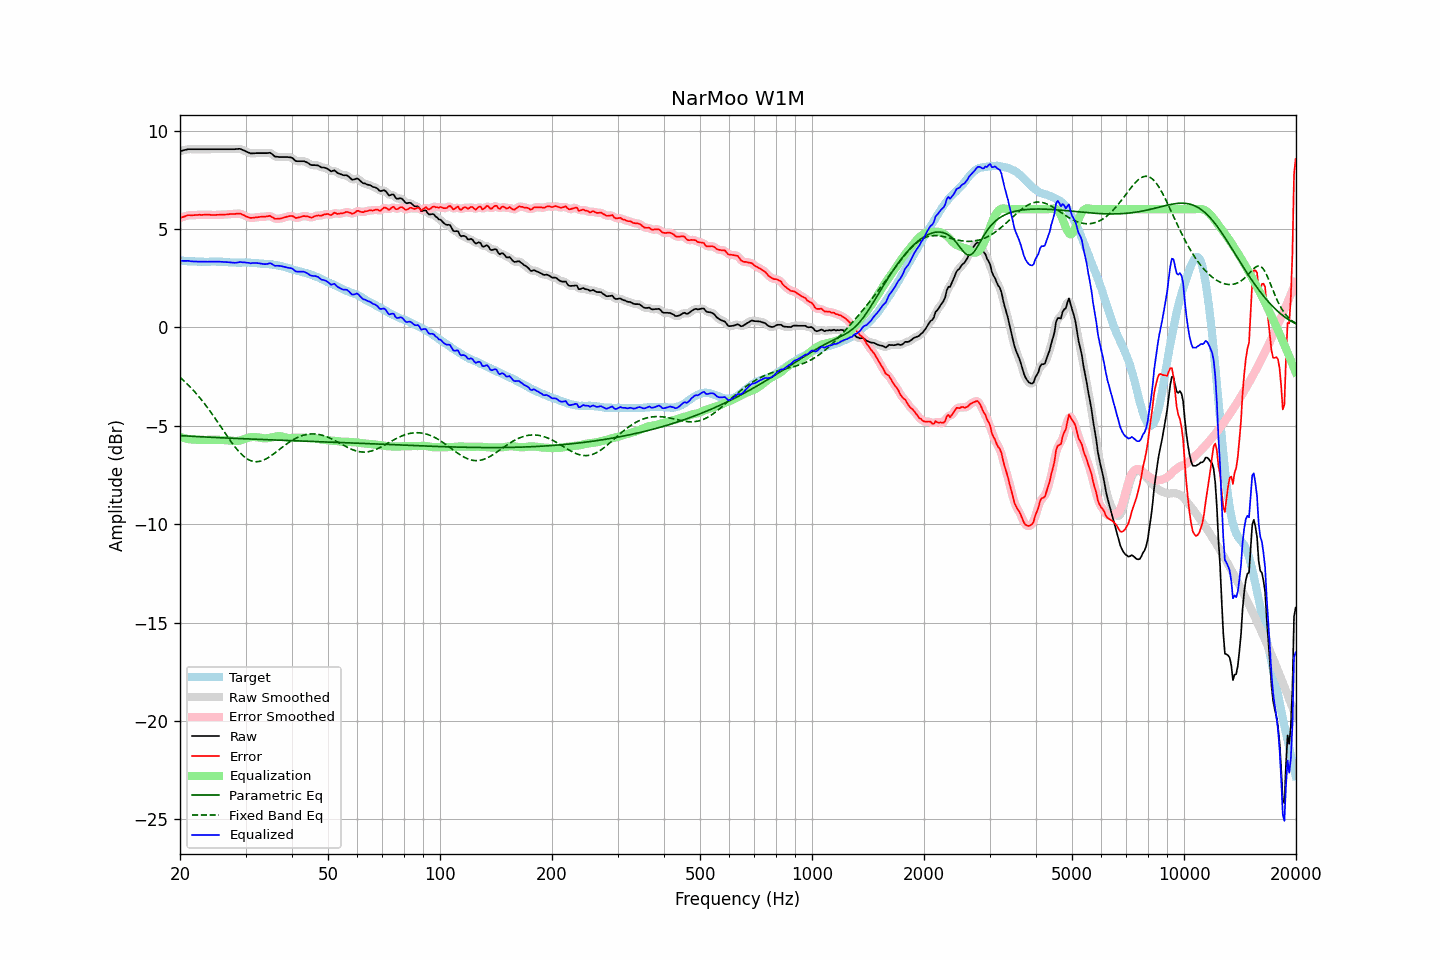

Data behind this chart, as committed beside it:
frequency, raw, error, smoothed, error_smoothed, equalization, parametric_eq, fixed_band_eq, equalized_raw, equalized_smoothed, target
20.00, 8.95, 5.56, 8.95, 5.55, -5.56, -5.50, -2.54, 3.39, 3.39, 3.40
20.20, 8.97, 5.59, 8.97, 5.58, -5.59, -5.50, -2.61, 3.38, 3.38, 3.38
20.40, 8.99, 5.61, 8.99, 5.61, -5.61, -5.51, -2.69, 3.38, 3.38, 3.38
20.61, 9.01, 5.64, 9.01, 5.64, -5.64, -5.51, -2.76, 3.37, 3.38, 3.37
20.81, 9.03, 5.67, 9.03, 5.67, -5.66, -5.52, -2.84, 3.38, 3.38, 3.36
21.02, 9.05, 5.70, 9.05, 5.69, -5.67, -5.52, -2.92, 3.38, 3.37, 3.35
21.23, 9.05, 5.70, 9.05, 5.70, -5.69, -5.53, -3.00, 3.36, 3.37, 3.35
21.44, 9.05, 5.69, 9.05, 5.70, -5.70, -5.53, -3.09, 3.35, 3.35, 3.36
21.66, 9.05, 5.70, 9.05, 5.70, -5.70, -5.54, -3.17, 3.35, 3.35, 3.35
21.87, 9.05, 5.70, 9.05, 5.70, -5.71, -5.54, -3.26, 3.34, 3.34, 3.35
22.09, 9.05, 5.71, 9.05, 5.71, -5.71, -5.55, -3.36, 3.34, 3.34, 3.34
22.31, 9.05, 5.71, 9.05, 5.71, -5.71, -5.55, -3.45, 3.34, 3.34, 3.34
22.54, 9.05, 5.72, 9.05, 5.71, -5.71, -5.56, -3.55, 3.34, 3.34, 3.33
22.76, 9.05, 5.71, 9.05, 5.71, -5.72, -5.56, -3.65, 3.33, 3.33, 3.34
22.99, 9.05, 5.71, 9.05, 5.72, -5.72, -5.56, -3.75, 3.33, 3.33, 3.34
23.22, 9.05, 5.72, 9.05, 5.72, -5.72, -5.57, -3.85, 3.33, 3.33, 3.33
23.45, 9.05, 5.72, 9.05, 5.72, -5.72, -5.57, -3.96, 3.33, 3.33, 3.33
23.69, 9.05, 5.72, 9.05, 5.72, -5.72, -5.58, -4.07, 3.33, 3.33, 3.33
23.92, 9.05, 5.72, 9.05, 5.72, -5.72, -5.58, -4.18, 3.33, 3.33, 3.33
24.16, 9.05, 5.71, 9.05, 5.71, -5.71, -5.59, -4.29, 3.34, 3.34, 3.34
24.40, 9.05, 5.71, 9.05, 5.71, -5.71, -5.59, -4.41, 3.34, 3.34, 3.35
24.65, 9.05, 5.71, 9.05, 5.71, -5.71, -5.59, -4.52, 3.34, 3.34, 3.34
24.89, 9.05, 5.71, 9.05, 5.71, -5.71, -5.60, -4.64, 3.34, 3.34, 3.34
25.14, 9.05, 5.72, 9.05, 5.71, -5.71, -5.60, -4.76, 3.34, 3.34, 3.33
25.39, 9.05, 5.72, 9.05, 5.72, -5.71, -5.60, -4.88, 3.34, 3.34, 3.33
25.65, 9.05, 5.72, 9.05, 5.72, -5.72, -5.61, -5.00, 3.33, 3.33, 3.33
25.91, 9.05, 5.72, 9.05, 5.72, -5.72, -5.61, -5.12, 3.33, 3.33, 3.33
26.16, 9.05, 5.72, 9.05, 5.72, -5.73, -5.62, -5.24, 3.32, 3.32, 3.33
26.43, 9.05, 5.73, 9.05, 5.73, -5.73, -5.62, -5.37, 3.32, 3.32, 3.32
26.69, 9.05, 5.73, 9.05, 5.74, -5.74, -5.62, -5.49, 3.31, 3.31, 3.32
26.96, 9.05, 5.74, 9.05, 5.74, -5.74, -5.63, -5.60, 3.31, 3.31, 3.31
27.23, 9.05, 5.75, 9.05, 5.75, -5.75, -5.63, -5.72, 3.30, 3.30, 3.30
27.50, 9.05, 5.76, 9.05, 5.76, -5.76, -5.63, -5.83, 3.29, 3.29, 3.29
27.77, 9.05, 5.76, 9.05, 5.76, -5.77, -5.64, -5.95, 3.28, 3.28, 3.29
28.05, 9.05, 5.76, 9.05, 5.76, -5.77, -5.64, -6.05, 3.28, 3.28, 3.29
28.33, 9.06, 5.77, 9.06, 5.77, -5.77, -5.64, -6.15, 3.29, 3.29, 3.29
28.62, 9.06, 5.78, 9.07, 5.78, -5.77, -5.65, -6.25, 3.29, 3.30, 3.28
28.90, 9.07, 5.78, 9.06, 5.78, -5.76, -5.65, -6.34, 3.32, 3.31, 3.29
29.19, 9.05, 5.76, 9.05, 5.76, -5.74, -5.65, -6.43, 3.31, 3.31, 3.29
29.48, 9.01, 5.71, 9.02, 5.72, -5.71, -5.66, -6.51, 3.30, 3.31, 3.30
29.78, 8.98, 5.69, 8.98, 5.68, -5.68, -5.66, -6.58, 3.30, 3.30, 3.29
30.08, 8.94, 5.64, 8.94, 5.64, -5.65, -5.66, -6.64, 3.29, 3.29, 3.30
30.38, 8.90, 5.61, 8.90, 5.61, -5.62, -5.67, -6.69, 3.28, 3.28, 3.29
30.68, 8.87, 5.58, 8.87, 5.58, -5.60, -5.67, -6.74, 3.27, 3.27, 3.29
30.99, 8.83, 5.55, 8.84, 5.56, -5.58, -5.67, -6.77, 3.25, 3.26, 3.28
31.30, 8.84, 5.57, 8.84, 5.56, -5.57, -5.68, -6.80, 3.27, 3.26, 3.28
31.61, 8.84, 5.57, 8.84, 5.57, -5.57, -5.68, -6.82, 3.27, 3.27, 3.27
31.93, 8.85, 5.59, 8.85, 5.58, -5.58, -5.68, -6.83, 3.27, 3.27, 3.26
32.24, 8.85, 5.59, 8.85, 5.59, -5.58, -5.69, -6.82, 3.27, 3.27, 3.26
32.57, 8.85, 5.60, 8.85, 5.61, -5.60, -5.69, -6.82, 3.26, 3.26, 3.25
32.89, 8.85, 5.62, 8.85, 5.61, -5.61, -5.69, -6.80, 3.24, 3.24, 3.23
33.22, 8.85, 5.62, 8.85, 5.62, -5.62, -5.70, -6.77, 3.23, 3.23, 3.23
33.55, 8.85, 5.62, 8.85, 5.62, -5.64, -5.70, -6.74, 3.22, 3.21, 3.23
33.89, 8.85, 5.62, 8.85, 5.63, -5.64, -5.70, -6.71, 3.21, 3.21, 3.23
34.23, 8.85, 5.64, 8.86, 5.64, -5.64, -5.71, -6.66, 3.22, 3.22, 3.21
34.57, 8.86, 5.65, 8.87, 5.65, -5.63, -5.71, -6.61, 3.24, 3.24, 3.21
34.92, 8.87, 5.67, 8.85, 5.65, -5.61, -5.71, -6.56, 3.26, 3.24, 3.20
35.27, 8.82, 5.62, 8.81, 5.62, -5.59, -5.72, -6.50, 3.23, 3.22, 3.21
35.62, 8.75, 5.57, 8.75, 5.57, -5.57, -5.72, -6.45, 3.18, 3.18, 3.18
35.97, 8.68, 5.51, 8.70, 5.53, -5.56, -5.72, -6.38, 3.12, 3.14, 3.17
... 635 more rows
